Run: headless pygame with SDL's dummy video driver; simulated clock (each Clock.tick advances the game by its frame time, no real sleeping); random seed 0; keys injected as events and as key.get_pressed() state; mouse plan: one left click at the window centre at the start of phase 2, then a move to the lower-right quarter at the start of phase 3.
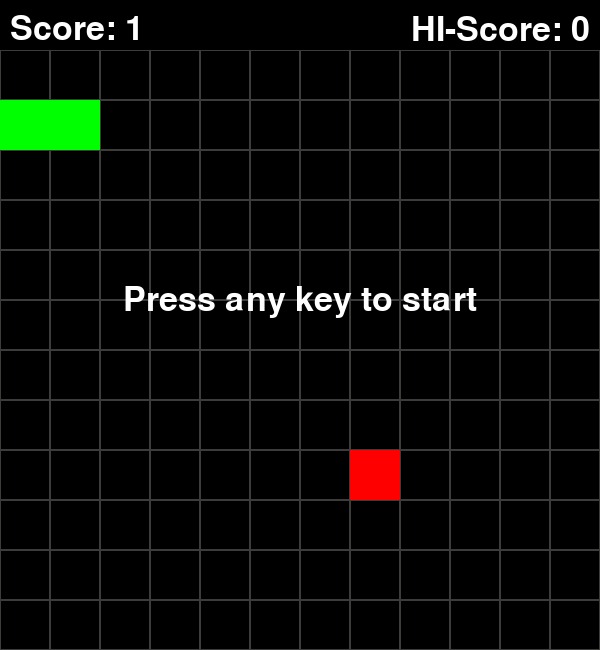
Frame 1 of 4 · flips 1–60 · no input
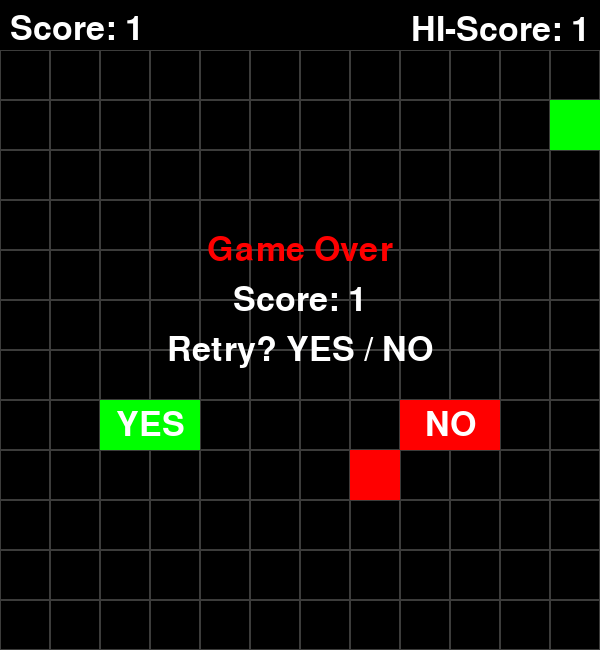
Frame 2 of 4 · flips 61–180 · clicked the window centre · tapped SPACE, RETURN · held RIGHT (→), D
Frame 3 of 4 · flips 181–300 · moved the mouse to the lower-right quarter · held DOWN (↓), S · screen unchanged from frame 2, image omitted
Frame 4 of 4 · flips 301–420 · held LEFT (←), A, UP (↑), W · screen unchanged from frame 3, image omitted

The pygame program that drew these frames:

import pygame
import sys
import random

pygame.init()

SW, SH = 600, 600
SCORE_AREA_HEIGHT = 50  # Reserve 50 pixels at the top for the score
SPEED = 6
BLOCK_SIZE = 50
FONT = pygame.font.Font(None, BLOCK_SIZE)

screen = pygame.display.set_mode((SW, SH + SCORE_AREA_HEIGHT))
pygame.display.set_caption("Snake!")
clock = pygame.time.Clock()

class Segment:
    def __init__(self, x, y):
        self.x = x
        self.y = y

class Snake:
    def __init__(self):
        self.x, self.y = BLOCK_SIZE, BLOCK_SIZE + SCORE_AREA_HEIGHT
        self.xdir = 1
        self.ydir = 0
        self.head = pygame.Rect(self.x, self.y, BLOCK_SIZE, BLOCK_SIZE)
        self.body = [pygame.Rect(self.x - BLOCK_SIZE, self.y, BLOCK_SIZE, BLOCK_SIZE)]
        self.dead = False

    def update(self):
        global apple, high_score

        # Check for self-collision or wall collision
        for square in self.body:
            if self.head.colliderect(square):
                self.dead = True
        if self.head.x not in range(0, SW) or self.head.y not in range(SCORE_AREA_HEIGHT, SH + SCORE_AREA_HEIGHT):
            self.dead = True

        if self.dead:
            # Update high score if current score is greater
            if len(self.body) > high_score:
                high_score = len(self.body)
						   
							   
            return

        # Move the snake
        new_head = self.head.copy()
        new_head.x += self.xdir * BLOCK_SIZE
        new_head.y += self.ydir * BLOCK_SIZE
        self.body.insert(0, self.head)
        self.head = new_head

        # Check for apple collision
        if self.head.colliderect(apple.rect):
            apple = Apple(self)
        else:
            self.body.pop()

    def draw(self):
        pygame.draw.rect(screen, "green", self.head)
        for segment in self.body:
            pygame.draw.rect(screen, "green", segment)

class Apple:
    def __init__(self, snake):
        self.place_apple(snake)
    
    def place_apple(self, snake):
        while True:
            self.x = int(random.randint(0, SW - BLOCK_SIZE) / BLOCK_SIZE) * BLOCK_SIZE
            self.y = int(random.randint(SCORE_AREA_HEIGHT, SH + SCORE_AREA_HEIGHT - BLOCK_SIZE) / BLOCK_SIZE) * BLOCK_SIZE
            self.rect = pygame.Rect(self.x, self.y, BLOCK_SIZE, BLOCK_SIZE)
            if not any(segment.colliderect(self.rect) for segment in [snake.head] + snake.body):
                break

    def draw(self):
        pygame.draw.rect(screen, "red", self.rect)

def drawGrid():
    for x in range(0, SW, BLOCK_SIZE):
        for y in range(SCORE_AREA_HEIGHT, SH + SCORE_AREA_HEIGHT, BLOCK_SIZE):
            rect = pygame.Rect(x, y, BLOCK_SIZE, BLOCK_SIZE)
            pygame.draw.rect(screen, "#3c3c3B", rect, 1)

def reset_game():
    global snake, apple, game_started
    snake = Snake()
    apple = Apple(snake)
    game_started = False

snake = Snake()
apple = Apple(snake)
high_score = 0
game_started = False

while True:
    for event in pygame.event.get():
        if event.type == pygame.QUIT:
            pygame.quit()
            sys.exit()
        if event.type == pygame.KEYDOWN:
            if not game_started:
                game_started = True  # Start the game on first key press
            if snake.dead:
                continue  # Ignore further key presses if snake is dead
            if event.key == pygame.K_DOWN and snake.ydir == 0:
                snake.ydir = 1
                snake.xdir = 0
            elif event.key == pygame.K_UP and snake.ydir == 0:
                snake.ydir = -1
                snake.xdir = 0
            elif event.key == pygame.K_RIGHT and snake.xdir == 0:
                snake.ydir = 0
                snake.xdir = 1
            elif event.key == pygame.K_LEFT and snake.xdir == 0:
                snake.ydir = 0
                snake.xdir = -1
        if event.type == pygame.MOUSEBUTTONDOWN and snake.dead:
            mouse_pos = event.pos
            yes_button = pygame.Rect(SW / 4 - 50, SH / 2 + 100, 100, 50)
            no_button = pygame.Rect(3 * SW / 4 - 50, SH / 2 + 100, 100, 50)
            if yes_button.collidepoint(mouse_pos):
                reset_game()
            elif no_button.collidepoint(mouse_pos):
                pygame.quit()
                sys.exit()

    if game_started and not snake.dead:
        snake.update()

    screen.fill("black")
    drawGrid()

    apple.draw()
    snake.draw()

    # Draw the score on the left side
    score_text = FONT.render(f"Score: {len(snake.body)}", True, "white")
    screen.blit(score_text, (10, SCORE_AREA_HEIGHT / 4))

    # Draw the high score on the right side
    high_score_text = FONT.render(f"HI-Score: {high_score}", True, "white")
    high_score_rect = high_score_text.get_rect(topright=(SW - 10, SCORE_AREA_HEIGHT / 4))
    screen.blit(high_score_text, high_score_rect)

    if not game_started and not snake.dead:
        start_text = FONT.render("Press any key to start", True, "white")
        start_rect = start_text.get_rect(center=(SW / 2, SH / 2))
        screen.blit(start_text, start_rect)

    if snake.dead:
        game_over_text = FONT.render("Game Over", True, "red")
        game_over_rect = game_over_text.get_rect(center=(SW / 2, SH / 2 - 50))
        screen.blit(game_over_text, game_over_rect)

        score_text = FONT.render(f"Score: {len(snake.body)}", True, "white")
        score_rect = score_text.get_rect(center=(SW / 2, SH / 2))
        screen.blit(score_text, score_rect)

        retry_text = FONT.render("Retry? YES / NO", True, "white")
        retry_rect = retry_text.get_rect(center=(SW / 2, SH / 2 + 50))
        screen.blit(retry_text, retry_rect)

        # Draw Yes and No buttons
        yes_button = pygame.Rect(SW / 4 - 50, SH / 2 + 100, 100, 50)
        no_button = pygame.Rect(3 * SW / 4 - 50, SH / 2 + 100, 100, 50)
        pygame.draw.rect(screen, "green", yes_button)
        pygame.draw.rect(screen, "red", no_button)

        yes_text = FONT.render("YES", True, "white")
        no_text = FONT.render("NO", True, "white")
        screen.blit(yes_text, yes_text.get_rect(center=yes_button.center))
        screen.blit(no_text, no_text.get_rect(center=no_button.center))

    pygame.display.update()
    clock.tick(SPEED)
